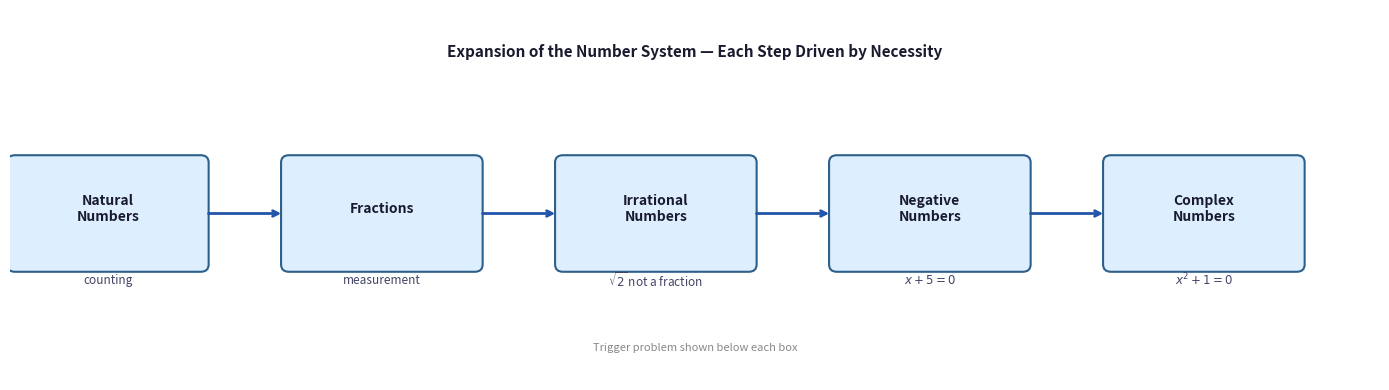

The script that saved this image: (Note: this script raises an exception after producing the figure.)
import matplotlib
matplotlib.use('Agg')
import matplotlib.pyplot as plt
import matplotlib.patches as mpatches
from matplotlib.patches import FancyArrowPatch
import numpy as np

fig, ax = plt.subplots(figsize=(14, 4))
ax.set_xlim(0, 14)
ax.set_ylim(0, 4)
ax.axis('off')
fig.patch.set_facecolor('white')

boxes = [
    {'label': 'Natural\nNumbers', 'trigger': 'counting', 'x': 1.0},
    {'label': 'Fractions', 'trigger': 'measurement', 'x': 3.8},
    {'label': 'Irrational\nNumbers', 'trigger': r'$\sqrt{2}$ not a fraction', 'x': 6.6},
    {'label': 'Negative\nNumbers', 'trigger': r'$x + 5 = 0$', 'x': 9.4},
    {'label': 'Complex\nNumbers', 'trigger': r'$x^2 + 1 = 0$', 'x': 12.2},
]

box_width = 1.9
box_height = 1.1
box_y = 1.8

for i, box in enumerate(boxes):
    cx = box['x']
    rect = mpatches.FancyBboxPatch(
        (cx - box_width / 2, box_y - box_height / 2),
        box_width, box_height,
        boxstyle='round,pad=0.08',
        linewidth=1.5,
        edgecolor='#2c5f8a',
        facecolor='#ddeeff'
    )
    ax.add_patch(rect)
    ax.text(cx, box_y + 0.05, box['label'],
            ha='center', va='center',
            fontsize=10, fontweight='bold', color='#1a1a2e')
    ax.text(cx, box_y - 0.72, box['trigger'],
            ha='center', va='center',
            fontsize=8.5, color='#444466', style='italic')

for i in range(len(boxes) - 1):
    x_start = boxes[i]['x'] + box_width / 2 + 0.05
    x_end = boxes[i + 1]['x'] - box_width / 2 - 0.05
    ax.annotate('',
        xy=(x_end, box_y),
        xytext=(x_start, box_y),
        arrowprops=dict(
            arrowstyle='->', color='#2255aa',
            lw=2.0
        )
    )

ax.text(7.0, 3.55, 'Expansion of the Number System — Each Step Driven by Necessity',
        ha='center', va='center', fontsize=11, fontweight='bold', color='#1a1a2e')

ax.text(7.0, 0.35, 'Trigger problem shown below each box',
        ha='center', va='center', fontsize=8, color='#888888', style='italic')

plt.tight_layout()
plt.savefig(r"/Users/chenghaoxiang/.openclaw/workspace/tutor-openclaw-ui/generated/fig-1777184308630-68v4pb6x.png", dpi=150, bbox_inches="tight")
